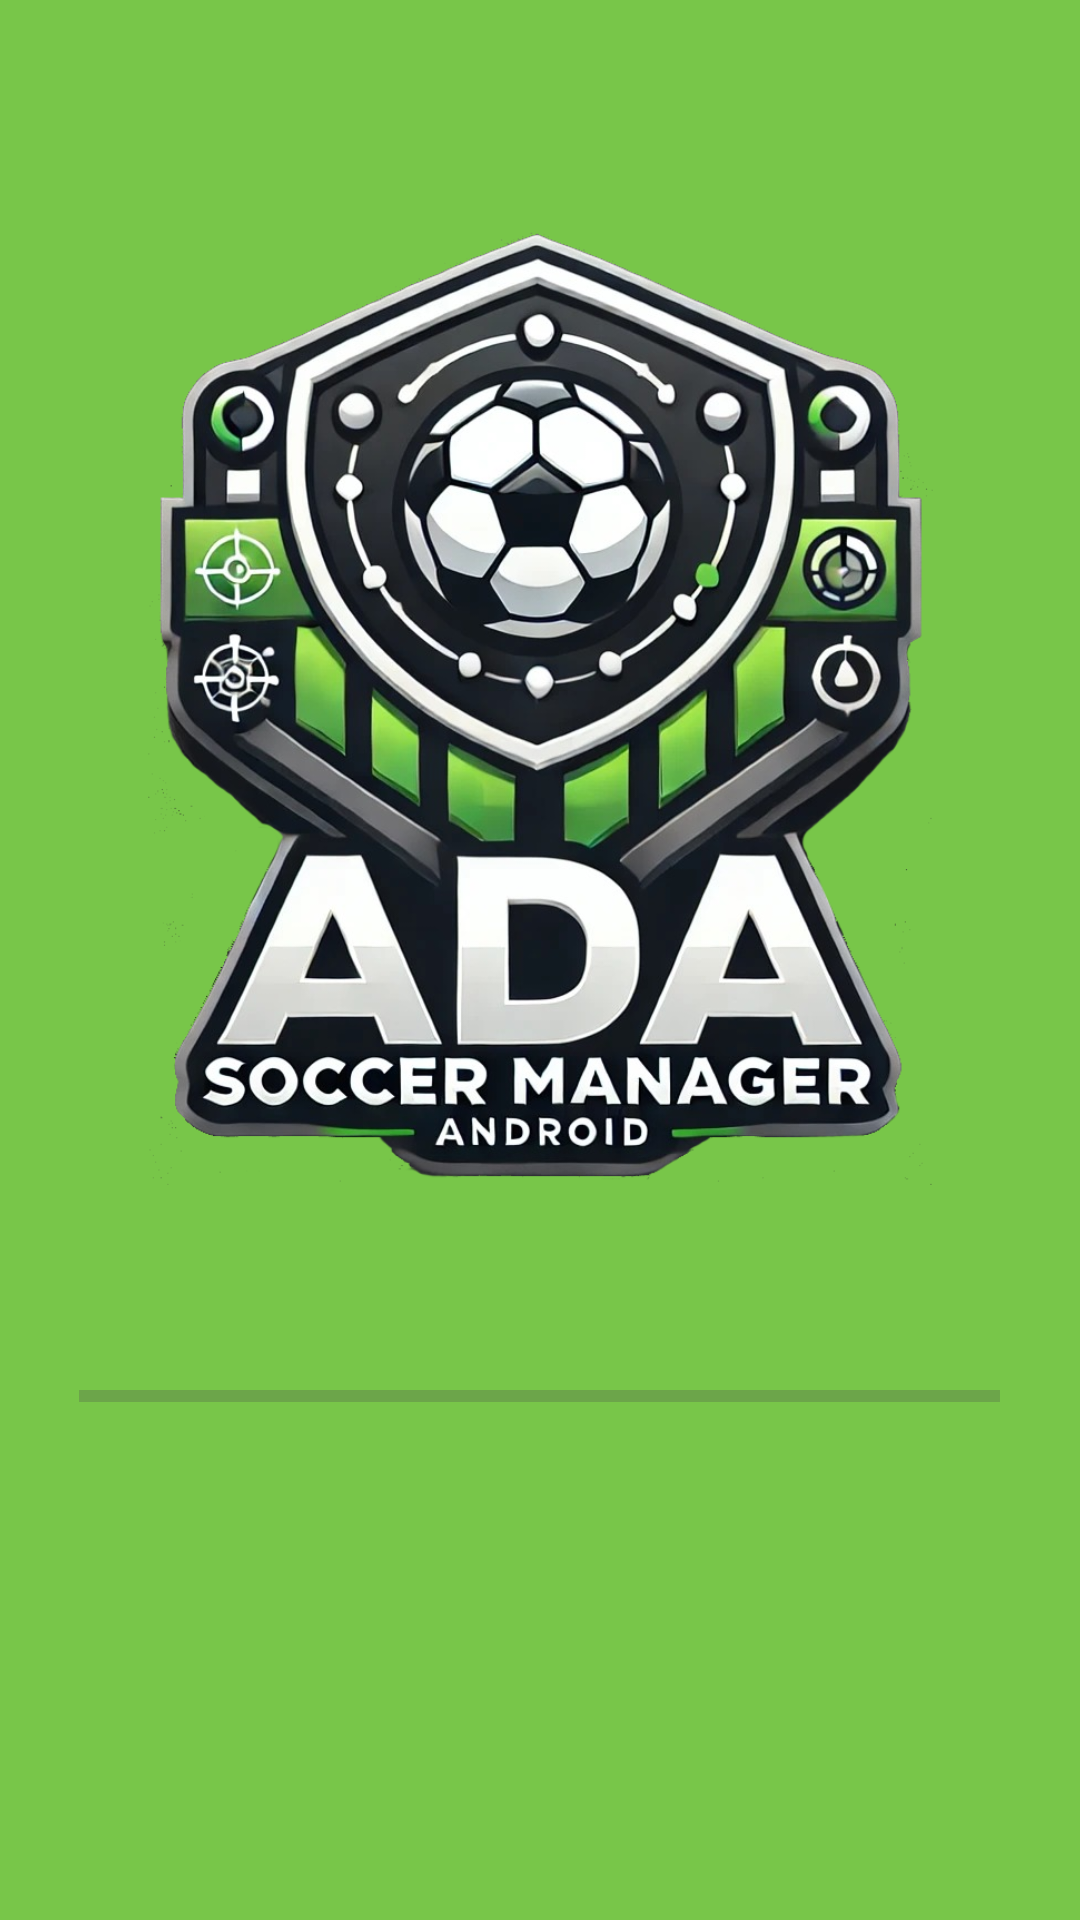

Android layout source for this screen:
<!-- AndroidManifest.xml: application theme Theme.InterLeague -->
<!-- res/layout/pantalladecarga.xml -->
<?xml version="1.0" encoding="utf-8"?>
<androidx.constraintlayout.widget.ConstraintLayout xmlns:android="http://schemas.android.com/apk/res/android"
    xmlns:app="http://schemas.android.com/apk/res-auto"
    android:layout_width="match_parent"
    android:layout_height="match_parent"
    android:background="@android:color/white"
    android:backgroundTint="#78C649">

    <ProgressBar
        android:id="@+id/progressBar"
        style="?android:attr/progressBarStyleHorizontal"
        android:layout_width="307dp"
        android:layout_height="37dp"
        android:layout_marginBottom="156dp"
        android:max="100"
        android:progress="0"
        app:layout_constraintBottom_toBottomOf="parent"
        app:layout_constraintEnd_toEndOf="parent"
        app:layout_constraintHorizontal_bias="0.495"
        app:layout_constraintStart_toStartOf="parent" />

    <ImageView
        android:id="@+id/imageView4"
        android:layout_width="343dp"
        android:layout_height="320dp"
        android:layout_marginStart="36dp"
        android:layout_marginTop="128dp"
        android:layout_marginEnd="36dp"
        android:layout_marginBottom="105dp"
        android:contentDescription="@string/logo_description"
        app:layout_constraintBottom_toTopOf="@+id/progressBar"
        app:layout_constraintEnd_toEndOf="parent"
        app:layout_constraintStart_toStartOf="parent"
        app:layout_constraintTop_toTopOf="parent"
        app:srcCompat="@drawable/logo_ada" />

</androidx.constraintlayout.widget.ConstraintLayout>
<!-- resources referenced by this layout -->
<resources>
  <!-- drawable logo_ada: png bitmap (drawable, 824574 bytes) -->
  <string name="logo_description">Logotipo de ADA Soccer Manager</string>
  <style name="Theme.InterLeague" parent="Base.Theme.InterLeague" />
  <style name="Base.Theme.InterLeague" parent="Theme.Material3.DayNight.NoActionBar">
          
          
          <item name="android:statusBarColor">@color/status_bar_black</item>
          <item name="android:windowLightStatusBar">false</item>
      </style>
  <color name="status_bar_black">#000000</color>
</resources>
